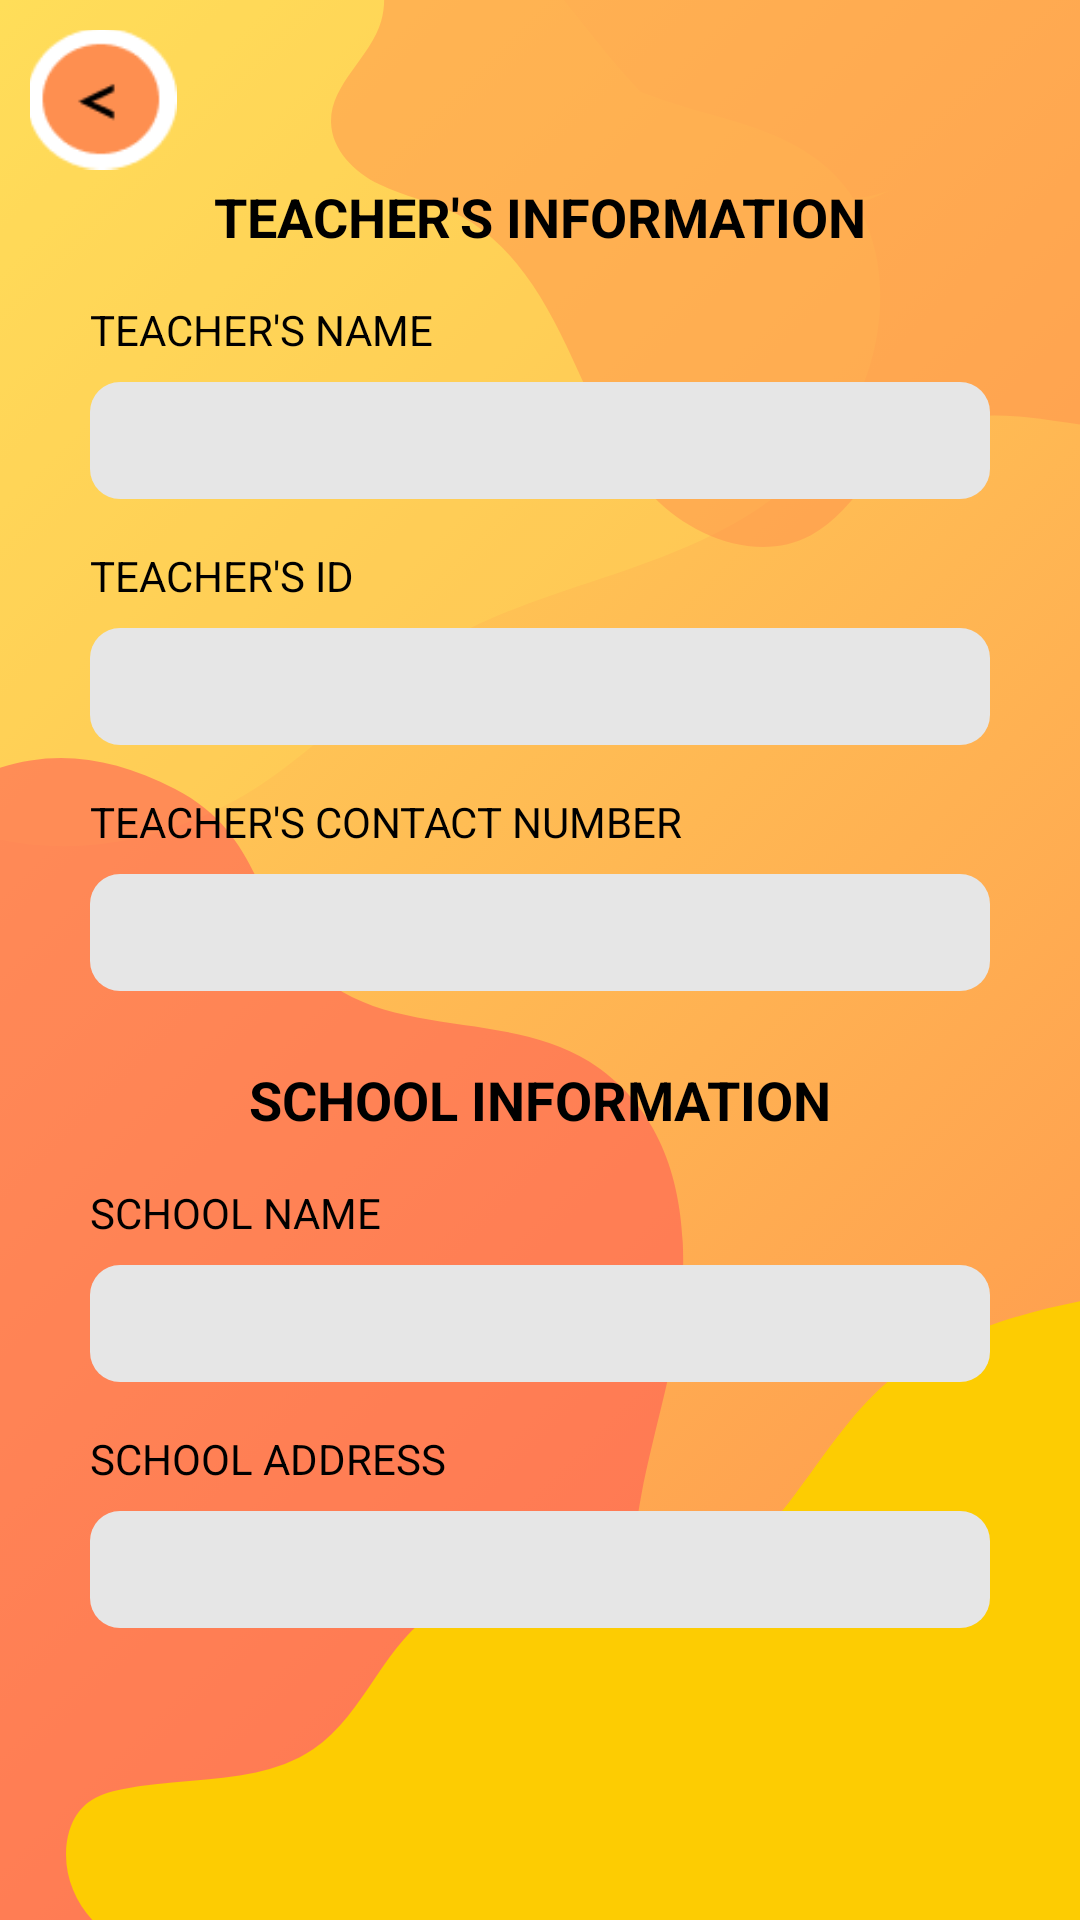

Produce the Android XML layout that renders to this screen, including the resource entries it uses.
<!-- AndroidManifest.xml: application theme Theme.GuestureGuide -->
<!-- res/layout/activity_teacher_information.xml -->
<?xml version="1.0" encoding="utf-8"?>
<androidx.drawerlayout.widget.DrawerLayout xmlns:android="http://schemas.android.com/apk/res/android"
    xmlns:app="http://schemas.android.com/apk/res-auto"
    xmlns:tools="http://schemas.android.com/tools"
    android:id="@+id/drawer_layout"
    android:layout_width="match_parent"
    android:layout_height="match_parent"
    android:fitsSystemWindows="true"
    tools:context=".TeacherInformation"
    android:background="@drawable/img"
    android:padding="10dp"
  >




    <androidx.constraintlayout.widget.ConstraintLayout
        android:layout_width="match_parent"
        android:layout_height="match_parent"
        >



        
        <TextView
            app:layout_constraintTop_toTopOf="parent"
            android:id="@+id/teachers_info_title"
            android:layout_width="wrap_content"
            android:layout_height="wrap_content"
            android:layout_marginTop="60dp"
            android:text="TEACHER'S INFORMATION"
            android:textColor="@android:color/black"
            android:textSize="18sp"
            android:textStyle="bold"
            app:layout_constraintEnd_toEndOf="parent"
            app:layout_constraintStart_toStartOf="parent"
             />

        
        <TextView
            android:id="@+id/teachers_name_label"
            android:layout_width="wrap_content"
            android:layout_height="wrap_content"
            android:layout_marginStart="30dp"
            android:layout_marginTop="16dp"
            android:text="TEACHER'S NAME"
            app:layout_constraintStart_toStartOf="parent"
            app:layout_constraintTop_toBottomOf="@id/teachers_info_title" />

        <TextView
            android:id="@+id/teachers_name"
            android:layout_width="0dp"
            android:layout_height="wrap_content"
            android:layout_marginStart="30dp"
            android:layout_marginTop="8dp"
            android:layout_marginEnd="30dp"
            android:background="@drawable/edittext_bkg"
            android:padding="10dp"
            android:textColor="#000000"
            app:layout_constraintEnd_toEndOf="parent"
            app:layout_constraintStart_toStartOf="parent"
            app:layout_constraintTop_toBottomOf="@id/teachers_name_label" />

        
        <TextView
            android:id="@+id/teachers_email_label"
            android:layout_width="wrap_content"
            android:layout_height="wrap_content"
            android:layout_marginStart="30dp"
            android:layout_marginTop="16dp"
            android:text="TEACHER'S ID"
            app:layout_constraintStart_toStartOf="parent"
            app:layout_constraintTop_toBottomOf="@id/teachers_name" />

        <TextView
            android:id="@+id/teachers_id"
            android:layout_width="0dp"
            android:layout_height="wrap_content"
            android:layout_marginStart="30dp"
            android:layout_marginTop="8dp"
            android:layout_marginEnd="30dp"
            android:background="@drawable/edittext_bkg"
            android:padding="10dp"
            android:textColor="#000000"
            app:layout_constraintEnd_toEndOf="parent"
            app:layout_constraintStart_toStartOf="parent"
            app:layout_constraintTop_toBottomOf="@id/teachers_email_label" />

        
        <TextView
            android:id="@+id/teachers_contact_label"
            android:layout_width="wrap_content"
            android:layout_height="wrap_content"
            android:layout_marginStart="30dp"
            android:layout_marginTop="16dp"
            android:text="TEACHER'S CONTACT NUMBER"
            app:layout_constraintStart_toStartOf="parent"
            app:layout_constraintTop_toBottomOf="@id/teachers_id" />

        <TextView
            android:id="@+id/teachers_contact"
            android:layout_width="0dp"
            android:layout_height="wrap_content"
            android:layout_marginStart="30dp"
            android:layout_marginTop="8dp"
            android:layout_marginEnd="30dp"
            android:background="@drawable/edittext_bkg"
            android:padding="10dp"
            android:textColor="#000000"
            app:layout_constraintEnd_toEndOf="parent"
            app:layout_constraintStart_toStartOf="parent"
            app:layout_constraintTop_toBottomOf="@id/teachers_contact_label" />

        
        <TextView
            android:id="@+id/school_info_title"
            android:layout_width="wrap_content"
            android:layout_height="wrap_content"
            android:layout_marginTop="24dp"
            android:text="SCHOOL INFORMATION"
            android:textColor="@android:color/black"
            android:textSize="18sp"
            android:textStyle="bold"
            app:layout_constraintEnd_toEndOf="parent"
            app:layout_constraintStart_toStartOf="parent"
            app:layout_constraintTop_toBottomOf="@id/teachers_contact" />

        
        <TextView
            android:id="@+id/school_name_label"
            android:layout_width="wrap_content"
            android:layout_height="wrap_content"
            android:layout_marginStart="30dp"
            android:layout_marginTop="16dp"
            android:text="SCHOOL NAME"
            app:layout_constraintStart_toStartOf="parent"
            app:layout_constraintTop_toBottomOf="@id/school_info_title" />

        <TextView
            android:id="@+id/teacherSchoolName"
            android:layout_width="0dp"
            android:layout_height="wrap_content"
            android:layout_marginStart="30dp"
            android:layout_marginTop="8dp"
            android:layout_marginEnd="30dp"
            android:background="@drawable/edittext_bkg"
            android:padding="10dp"
            android:textColor="#000000"
            app:layout_constraintEnd_toEndOf="parent"
            app:layout_constraintStart_toStartOf="parent"
            app:layout_constraintTop_toBottomOf="@id/school_name_label" />

        
        <TextView
            android:id="@+id/school_address_label"
            android:layout_width="wrap_content"
            android:layout_height="wrap_content"
            android:layout_marginStart="30dp"
            android:layout_marginTop="16dp"
            android:text="SCHOOL ADDRESS"
            app:layout_constraintStart_toStartOf="parent"
            app:layout_constraintTop_toBottomOf="@id/teacherSchoolName" />

        <TextView
            android:id="@+id/teacherSchoolAddress"
            android:layout_width="0dp"
            android:layout_height="wrap_content"
            android:layout_marginStart="30dp"
            android:layout_marginTop="8dp"
            android:layout_marginEnd="30dp"
            android:background="@drawable/edittext_bkg"
            android:padding="10dp"
            android:textColor="#000000"
            app:layout_constraintEnd_toEndOf="parent"
            app:layout_constraintStart_toStartOf="parent"
            app:layout_constraintTop_toBottomOf="@id/school_address_label" />

    </androidx.constraintlayout.widget.ConstraintLayout>


    <LinearLayout
        android:id="@+id/linear_teacher"
        android:layout_width="match_parent"
        android:layout_height="wrap_content"
        android:orientation="horizontal"
        android:padding="8dp"
        app:layout_constraintTop_toTopOf="parent"
    app:layout_constraintStart_toStartOf="parent"
    app:layout_constraintEnd_toEndOf="parent">

        <ImageButton
            android:id="@+id/back_to_profile_button"
            android:layout_width="50dp"
            android:layout_height="50dp"
            android:layout_marginStart="1dp"
            android:adjustViewBounds="true"
            android:scaleType="fitCenter"
            android:src="@drawable/back_btn"
            android:background="@android:color/transparent"
            android:contentDescription="Back" />

        <View
            android:layout_width="0dp"
            android:layout_height="0dp"
            android:layout_weight="1" />

    </LinearLayout>

</androidx.drawerlayout.widget.DrawerLayout>
<!-- resources referenced by this layout -->
<resources>
  <!-- drawable back_btn: png bitmap (drawable, 1582 bytes) -->
  <!-- drawable edittext_bkg (drawable) -->
  <?xml version="1.0" encoding="utf-8"?>
  <shape xmlns:android="http://schemas.android.com/apk/res/android"
      android:shape="rectangle">
  
      <solid
          android:color="@color/FakeGray"/>
      <corners
          android:radius="10dp"/>
  </shape>
  <!-- drawable img: png bitmap (drawable, 632915 bytes) -->
  <style name="Theme.GuestureGuide" parent="Base.Theme.GuestureGuide" />
  <color name="FakeGray">#e6e6e6</color>
  <style name="Base.Theme.GuestureGuide" parent="Theme.MaterialComponents.DayNight.NoActionBar">
          
          <item name="colorPrimary">@color/colorPrimary</item>
          <item name="colorPrimaryDark">@color/colorPrimaryDark</item>
          <item name="colorAccent">@color/colorPrimary</item>
          <item name="colorControlNormal">@color/colorPrimary</item>
          <item name="colorControlActivated">@color/black</item>
          <item name="colorControlHighlight">@color/colorPrimary</item>
          <item name="colorButtonNormal">@color/colorPrimary</item>
          <item name="android:textColor">@color/black</item> 
      </style>
  <color name="colorPrimary">#0C2D57</color>
  <color name="colorPrimaryDark">#3700B3</color>
  <color name="black">#000000</color>
</resources>
